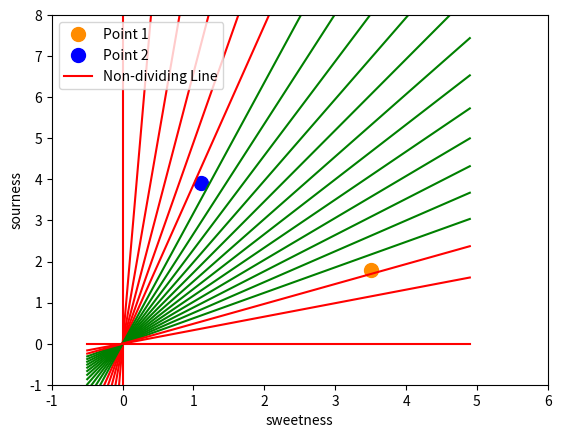

This chart was generated by the following Python code:
import numpy as np
import matplotlib.pyplot as plt

def create_distance_function(a, b, c):
    """Creates a distance function for the line 0 = ax + by + c."""
    def distance(x, y):
        norm = a * x + b * y + c
        if norm == 0:
            pos = 0
        elif (norm < 0 and b < 0) or (norm > 0 and b > 0):
            pos = -1
        else:
            pos = 1
        return (np.abs(norm) / np.sqrt(a**2 + b**2), pos)
    return distance

# Define points and plot
points = [(3.5, 1.8), (1.1, 3.9)]
fig, ax = plt.subplots()
ax.set_xlabel("sweetness")
ax.set_ylabel("sourness")
ax.set_xlim([-1, 6])
ax.set_ylim([-1, 8])
size=10
# Plot points
for index, (x, y) in enumerate(points):
    if index == 0:
        ax.plot(x, y, "o", color="darkorange", markersize=size, label="Point 1")
    else:
        ax.plot(x, y, "o", color="blue", markersize=size, label="Point 2")
        step=0.05

# Generate and plot lines
X = np.arange(-0.5, 5, 0.1)
#step = 0.05

for x in np.arange(0, 1 + step, step):
    slope = np.tan(np.arccos(x))
    dist4line1 = create_distance_function(slope, -1, 0)

    Y = slope * X
    results = []
    
    for point in points:
        results.append(dist4line1(*point))

    if results[0][1] != results[1][1]:
        ax.plot(X, Y, "g-", label="Dividing Line" if x == 0 else "")
    else:
        ax.plot(X, Y, "r-", label="Non-dividing Line" if x == 0 else "")

ax.legend()
plt.show()
